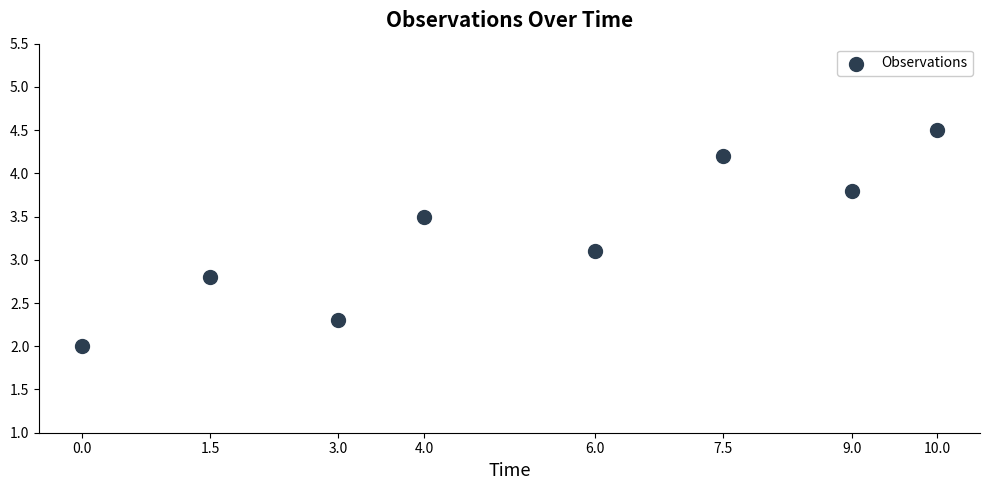
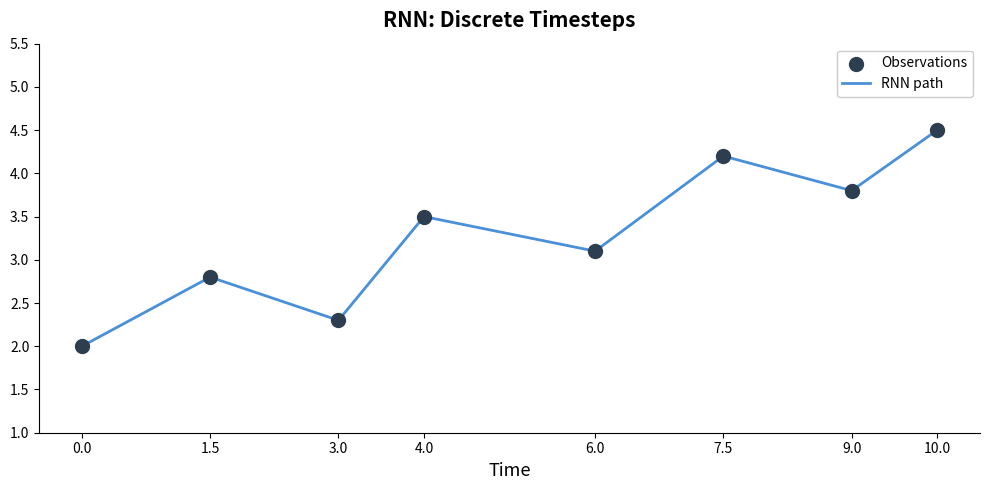
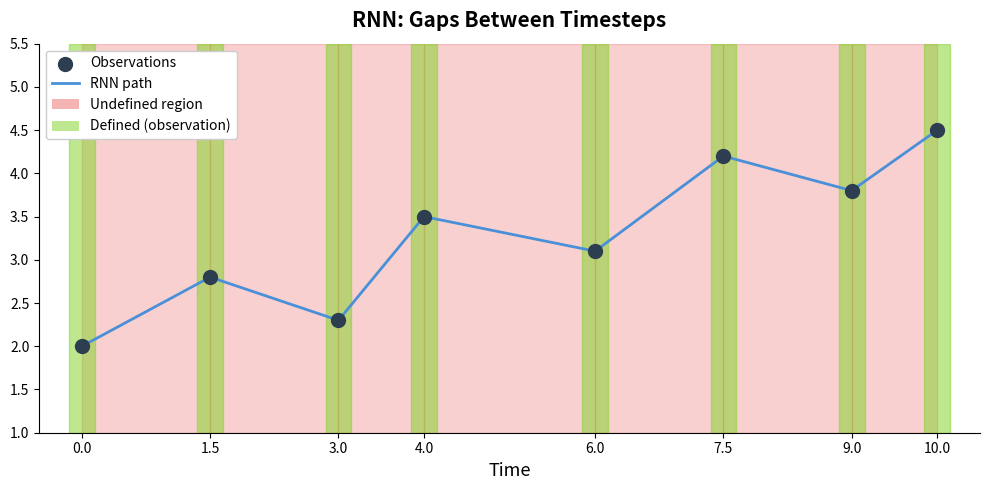
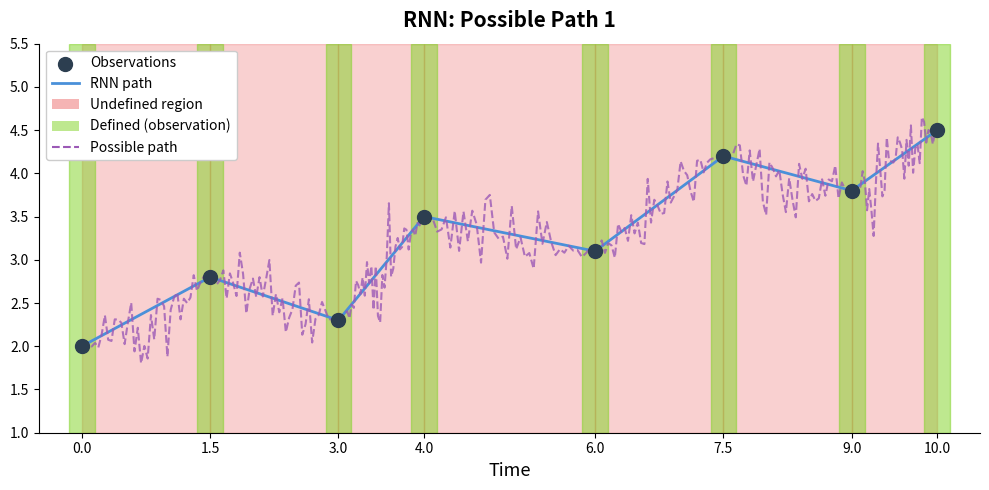
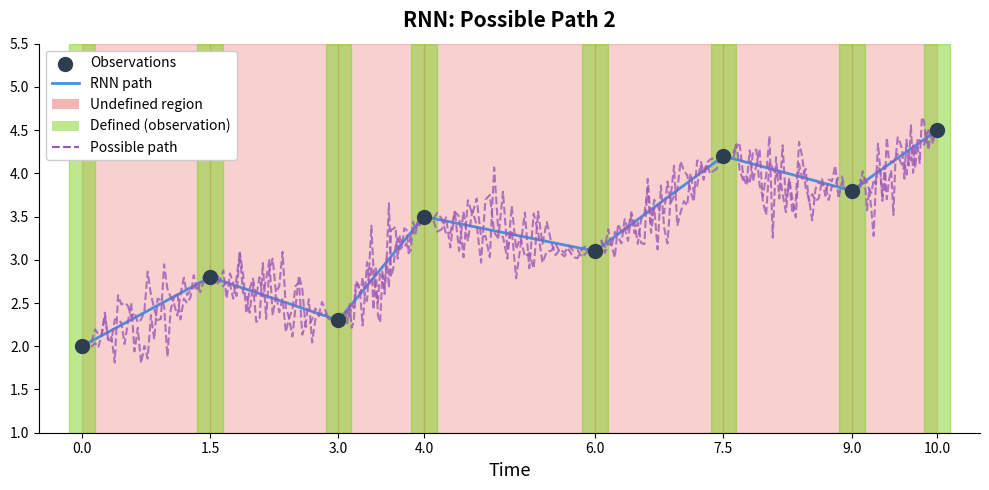
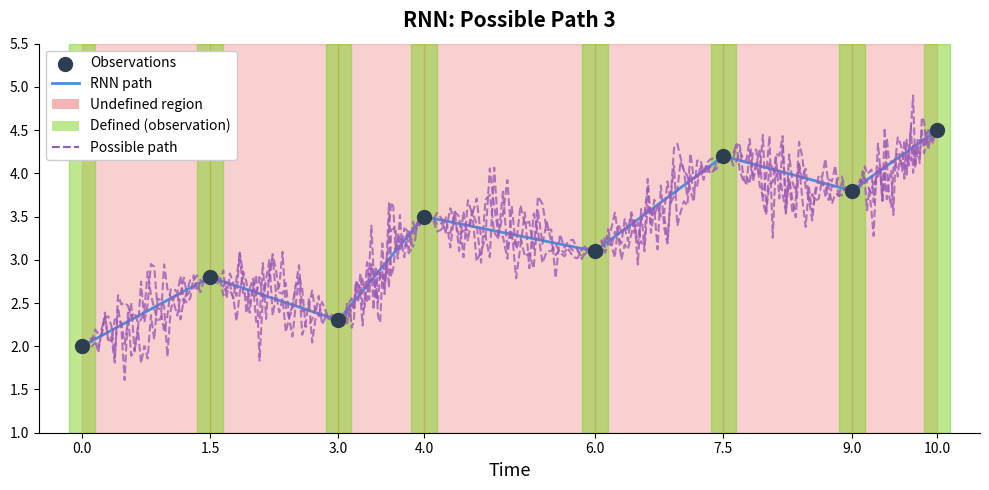
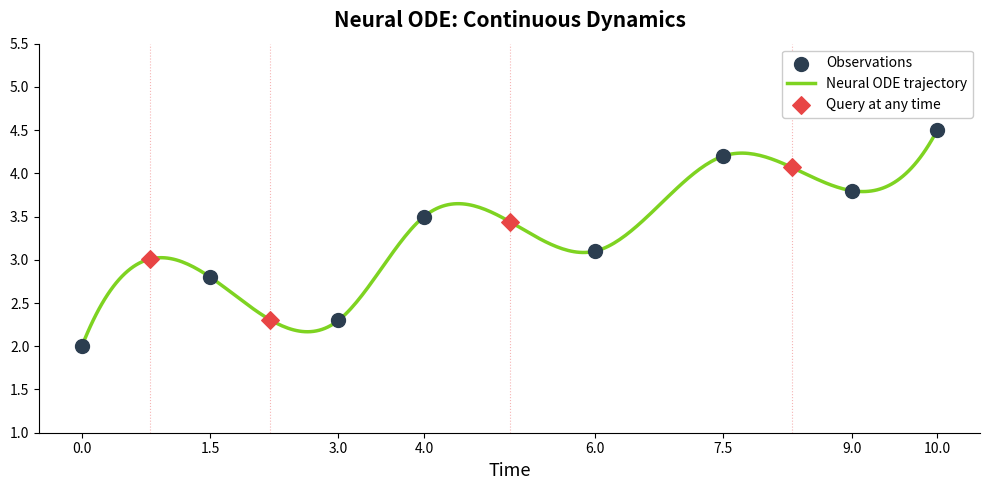

Generate these figures, in order, with matplotlib:
import numpy as np
import matplotlib.pyplot as plt
from scipy.interpolate import CubicSpline

np.random.seed(42)
t_known = np.array([0, 1.5, 3, 4, 6, 7.5, 9, 10])
y_known = np.array([2, 2.8, 2.3, 3.5, 3.1, 4.2, 3.8, 4.5])

cs = CubicSpline(t_known, y_known)
t_smooth = np.linspace(0, 10, 300)
y_smooth = cs(t_smooth)

dot_style = dict(color='#2c3e50', s=100, zorder=5)
legend_style = dict(fontsize=10, frameon=True, facecolor='white',
                    edgecolor='#cccccc', framealpha=1.0)

def base_ax(title):
    fig, ax = plt.subplots(figsize=(10, 5), facecolor='white')
    ax.set_facecolor('white')
    ax.set_xlabel('Time', fontsize=13)
    ax.set_ylabel('', fontsize=1)
    ax.set_title(title, fontsize=15, fontweight='bold', pad=12)
    ax.set_xlim(-0.5, 10.5)
    ax.set_ylim(1, 5.5)
    ax.set_xticks(t_known)
    ax.spines['top'].set_visible(False)
    ax.spines['right'].set_visible(False)
    return fig, ax

def add_shading(ax):
    for i in range(len(t_known) - 1):
        ax.axvspan(t_known[i], t_known[i+1], alpha=0.25, color='#E84545', zorder=1)
    for t in t_known:
        ax.axvspan(t - 0.15, t + 0.15, alpha=0.5, color='#7ED321', zorder=2)

def add_rnn_and_dots(ax):
    ax.plot(t_known, y_known, color='#4A90D9', linewidth=2, zorder=3)
    return ax.scatter(t_known, y_known, **dot_style, label='Observations')

def make_wiggle(rng, i):
    t_seg = np.linspace(t_known[i], t_known[i+1], 40)
    y_start, y_end = y_known[i], y_known[i+1]
    noise = rng.normal(0, 0.3, len(t_seg))
    noise[0] = 0
    noise[-1] = 0
    taper = np.sin(np.linspace(0, np.pi, len(t_seg)))
    y_alt = np.linspace(y_start, y_end, len(t_seg)) + noise * taper
    return t_seg, y_alt

# pre-generate all wiggly paths so they're consistent across frames
rng = np.random.default_rng(7)
all_paths = []
for path_idx in range(3):
    path = []
    for i in range(len(t_known) - 1):
        t_seg, y_alt = make_wiggle(rng, i)
        path.append((t_seg, y_alt))
    all_paths.append(path)

def base_legend_handles(sc):
    rnn_line = plt.Line2D([0],[0], color='#4A90D9', linewidth=2, label='RNN path')
    shading_patch = plt.Rectangle((0,0), 1, 1, fc='#E84545', alpha=0.4, label='Undefined region')
    green_patch = plt.Rectangle((0,0), 1, 1, fc='#7ED321', alpha=0.5, label='Defined (observation)')
    return [sc, rnn_line, shading_patch, green_patch]

# --- Frame 0: just points ---
fig, ax = base_ax('Observations Over Time')
sc = ax.scatter(t_known, y_known, **dot_style, label='Observations')
ax.legend(handles=[sc], **legend_style)
plt.tight_layout()
plt.savefig('rnn_frame0.png', dpi=150, bbox_inches='tight', facecolor='white')
plt.close()
print('saved rnn_frame0.png')

# --- Frame 1: RNN line ---
fig, ax = base_ax('RNN: Discrete Timesteps')
line, = ax.plot(t_known, y_known, color='#4A90D9', linewidth=2, zorder=3, label='RNN path')
sc = ax.scatter(t_known, y_known, **dot_style, label='Observations')
ax.legend(handles=[sc, line], **legend_style)
plt.tight_layout()
plt.savefig('rnn_frame1.png', dpi=150, bbox_inches='tight', facecolor='white')
plt.close()
print('saved rnn_frame1.png')

# --- Frame 2: shading + green bands ---
fig, ax = base_ax('RNN: Gaps Between Timesteps')
add_shading(ax)
sc = add_rnn_and_dots(ax)
ax.legend(handles=base_legend_handles(sc), **legend_style)
plt.tight_layout()
plt.savefig('rnn_frame2.png', dpi=150, bbox_inches='tight', facecolor='white')
plt.close()
print('saved rnn_frame2.png')

# --- Frames 3-5: one wiggle path added per frame ---
for path_idx in range(3):
    fig, ax = base_ax(f'RNN: Possible Path {path_idx + 1}')
    add_shading(ax)
    sc = add_rnn_and_dots(ax)
    for p in range(path_idx + 1):
        for t_seg, y_alt in all_paths[p]:
            ax.plot(t_seg, y_alt, color='#9B59B6', linewidth=1.5,
                    alpha=0.8, zorder=4, linestyle='--')
    alt_line = plt.Line2D([0],[0], color='#9B59B6', linewidth=1.5,
                          linestyle='--', label='Possible path')
    ax.legend(handles=base_legend_handles(sc) + [alt_line], **legend_style)
    plt.tight_layout()
    plt.savefig(f'rnn_frame{path_idx + 3}.png', dpi=150, bbox_inches='tight', facecolor='white')
    plt.close()
    print(f'saved rnn_frame{path_idx + 3}.png')

# --- Frame 6: Neural ODE ---
fig, ax = base_ax('Neural ODE: Continuous Dynamics')
line_ode, = ax.plot(t_smooth, y_smooth, color='#7ED321', linewidth=2.5,
                    zorder=3, label='Neural ODE trajectory')
sc = ax.scatter(t_known, y_known, **dot_style, label='Observations')
t_query = np.array([0.8, 2.2, 5.0, 8.3])
y_query = cs(t_query)
sc_q = ax.scatter(t_query, y_query, color='#E84545', s=80, zorder=6,
                   marker='D', label='Query at any time')
for tq in t_query:
    ax.axvline(tq, color='#E84545', linewidth=0.8, linestyle=':', alpha=0.4)
ax.legend(handles=[sc, line_ode, sc_q], **legend_style)
plt.tight_layout()
plt.savefig('rnn_frame6.png', dpi=150, bbox_inches='tight', facecolor='white')
plt.close()
print('saved rnn_frame6.png')
